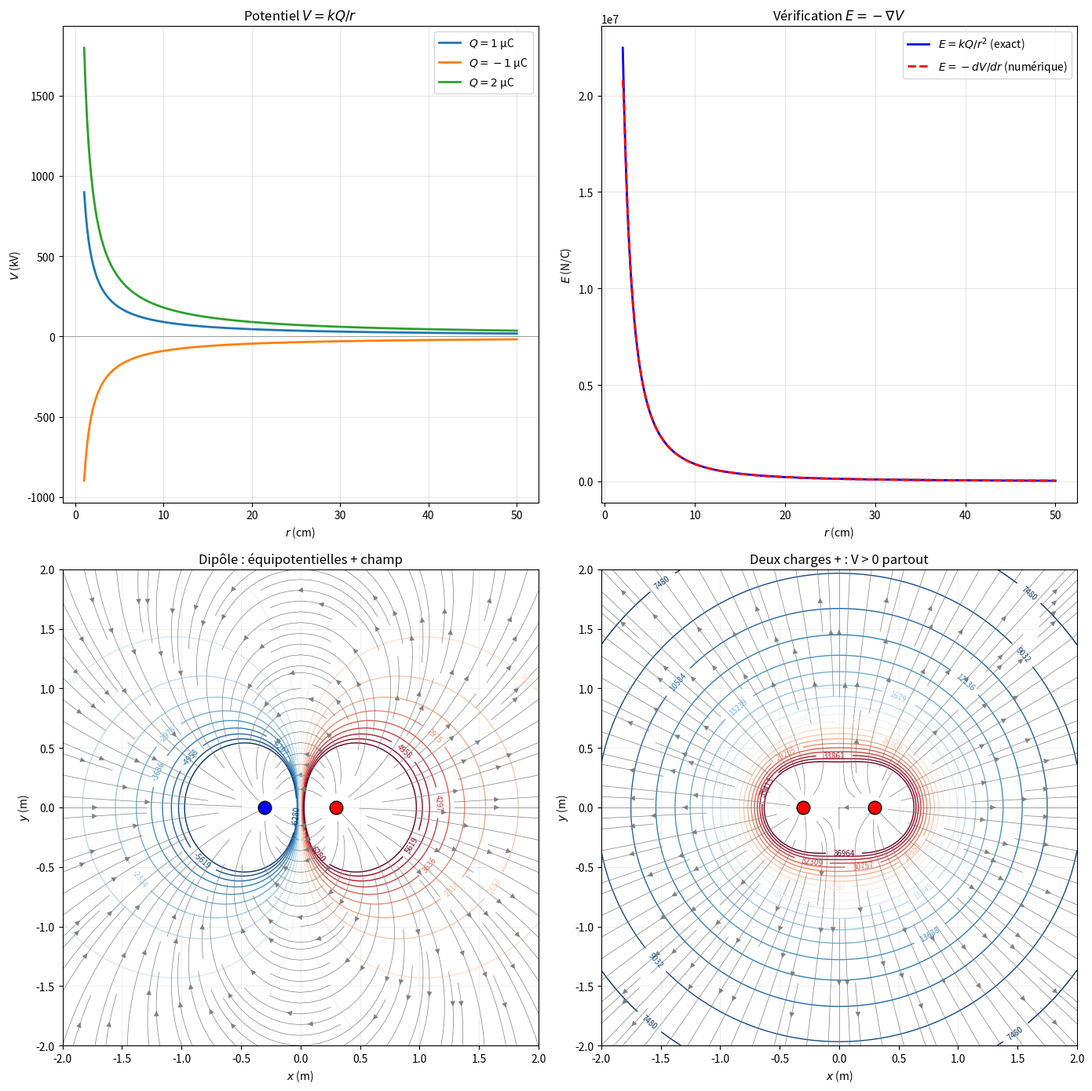

Write Python code to recreate this figure.
"""
electric_potential.py
=====================

Potentiel électrique et équipotentielles.

Couvre :
    - V = kQ/r (potentiel d'une charge ponctuelle)
    - Superposition des potentiels
    - E = -∇V (le champ est le gradient négatif du potentiel)
    - Énergie potentielle U = qV
    - Équipotentielles (perpendiculaires aux lignes de champ)
    - Condensateur plan : V linéaire entre les plaques

Auteur : Emmanuel Nanan — TH Nürnberg, AMP
"""

from __future__ import annotations

import numpy as np
import matplotlib.pyplot as plt


K = 8.9875e9
E0 = 8.854e-12


def potentiel_charge(Q: float, pos_Q: np.ndarray, pos: np.ndarray) -> float:
    """V = kQ/r."""
    r = np.linalg.norm(pos - pos_Q)
    if r < 1e-15:
        return np.sign(Q) * 1e15
    return K * Q / r


def potentiel_total(
    charges: list[tuple[float, np.ndarray]], pos: np.ndarray,
) -> float:
    """V = Σ kQᵢ/rᵢ (superposition)."""
    return sum(potentiel_charge(Q, pQ, pos) for Q, pQ in charges)


def potentiel_sur_grille(
    charges: list[tuple[float, np.ndarray]],
    x_range: tuple, y_range: tuple, n: int = 100,
) -> tuple[np.ndarray, np.ndarray, np.ndarray]:
    """Calcule V sur une grille 2D."""
    x = np.linspace(*x_range, n)
    y = np.linspace(*y_range, n)
    X, Y = np.meshgrid(x, y)
    V = np.zeros_like(X)

    for i in range(n):
        for j in range(n):
            V[i, j] = potentiel_total(charges, np.array([X[i,j], Y[i,j]]))

    return X, Y, V


def champ_depuis_potentiel(
    X: np.ndarray, Y: np.ndarray, V: np.ndarray,
) -> tuple[np.ndarray, np.ndarray]:
    """E = -∇V (gradient numérique)."""
    dy = Y[1, 0] - Y[0, 0]
    dx = X[0, 1] - X[0, 0]
    Ey, Ex = np.gradient(-V, dy, dx)
    return Ex, Ey


def energie_potentielle(q: float, V: float) -> float:
    """U = qV."""
    return q * V


def condensateur_plan(V0: float, d: float, n_points: int = 100) -> dict:
    """
    Condensateur plan : V varie linéairement, E = V₀/d constant.
    """
    x = np.linspace(0, d, n_points)
    V = V0 * (1 - x / d)
    E = V0 / d
    C_par_A = E0 / d  # C/A = ε₀/d (capacité par unité de surface)
    return {"x": x, "V": V, "E": E, "C_par_A": C_par_A}


# ======================================================================
#  Tracés
# ======================================================================

def tracer_equipotentielles(
    charges: list[tuple[float, np.ndarray]],
    x_range: tuple = (-2, 2), y_range: tuple = (-2, 2),
    titre: str = "", ax: plt.Axes | None = None,
) -> plt.Axes:
    if ax is None:
        _, ax = plt.subplots(figsize=(8, 8))

    X, Y, V = potentiel_sur_grille(charges, x_range, y_range, 150)
    Ex, Ey = champ_depuis_potentiel(X, Y, V)

    # Limiter V pour la visualisation
    V_clip = np.clip(V, -1e6, 1e6)

    # Équipotentielles
    levels = np.linspace(np.percentile(V_clip, 5), np.percentile(V_clip, 95), 20)
    cs = ax.contour(X, Y, V_clip, levels=levels, cmap="RdBu_r", linewidths=1)
    ax.clabel(cs, inline=True, fontsize=7, fmt="%.0f")

    # Lignes de champ (streamplot)
    E_mag = np.sqrt(Ex**2 + Ey**2)
    E_mag = np.maximum(E_mag, 1e-10)
    ax.streamplot(X, Y, Ex, Ey, color="grey", linewidth=0.5, density=1.5, arrowsize=1)

    for Q, pos in charges:
        color = "red" if Q > 0 else "blue"
        ax.plot(pos[0], pos[1], "o", color=color, markersize=12,
                markeredgecolor="black", markeredgewidth=1)

    ax.set_xlabel("$x$ (m)"); ax.set_ylabel("$y$ (m)")
    ax.set_title(titre if titre else "Équipotentielles (couleurs) + lignes de champ (gris)")
    ax.set_aspect("equal"); ax.grid(True, alpha=0.2)
    return ax


def tracer_V_1d(ax: plt.Axes | None = None) -> plt.Axes:
    """V(r) pour une charge ponctuelle."""
    if ax is None:
        _, ax = plt.subplots(figsize=(8, 5))

    r = np.linspace(0.01, 0.5, 300)
    for Q_uC in [1, -1, 2]:
        Q = Q_uC * 1e-6
        V = K * Q / r
        ax.plot(r*100, V/1e3, linewidth=2, label=f"$Q = {Q_uC}$ μC")

    ax.axhline(0, color="grey", linewidth=0.5)
    ax.set_xlabel("$r$ (cm)"); ax.set_ylabel("$V$ (kV)")
    ax.set_title("Potentiel $V = kQ/r$")
    ax.legend(); ax.grid(True, alpha=0.3)
    return ax


def tracer_gradient_verification(ax: plt.Axes | None = None) -> plt.Axes:
    """Vérifie E = -dV/dr pour une charge ponctuelle."""
    if ax is None:
        _, ax = plt.subplots(figsize=(8, 5))

    Q = 1e-6
    r = np.linspace(0.02, 0.5, 300)
    V = K * Q / r
    E_exact = K * Q / r**2

    # E numérique = -dV/dr
    dr = r[1] - r[0]
    E_num = -np.gradient(V, dr)

    ax.plot(r*100, E_exact, "b-", linewidth=2, label="$E = kQ/r^2$ (exact)")
    ax.plot(r*100, E_num, "r--", linewidth=2, label="$E = -dV/dr$ (numérique)")
    ax.set_xlabel("$r$ (cm)"); ax.set_ylabel("$E$ (N/C)")
    ax.set_title("Vérification $E = -\\nabla V$")
    ax.legend(); ax.grid(True, alpha=0.3)
    return ax


if __name__ == "__main__":
    print("=== Potentiel d'une charge ===\n")
    Q = 1e-6
    for r in [0.01, 0.05, 0.1, 0.5]:
        V = K * Q / r
        print(f"  r = {r*100:>5.0f} cm : V = {V/1e3:.2f} kV")

    print(f"\n=== Superposition (dipôle) ===\n")
    charges = [(1e-6, np.array([0.1, 0])), (-1e-6, np.array([-0.1, 0]))]
    for pos in [np.array([0.5, 0]), np.array([0, 0.5]), np.array([0, 0])]:
        V = potentiel_total(charges, pos)
        print(f"  V({pos}) = {V:.2f} V")
    print(f"  V(0,0) = 0 (symétrie du dipôle) ✓")

    print(f"\n=== E = -∇V ===\n")
    print(f"  V = kQ/r → -dV/dr = kQ/r² = E ✓")

    print(f"\n=== Condensateur plan ===\n")
    c = condensateur_plan(1000, 0.01)
    print(f"  V₀ = 1000 V, d = 1 cm")
    print(f"  E = V₀/d = {c['E']:.0f} V/m = {c['E']/100:.0f} V/cm")
    print(f"  C/A = ε₀/d = {c['C_par_A']*1e12:.2f} pF/m²")

    fig, axes = plt.subplots(2, 2, figsize=(14, 14))
    tracer_V_1d(ax=axes[0, 0])
    tracer_gradient_verification(ax=axes[0, 1])
    tracer_equipotentielles(
        [(1e-6, np.array([0.3, 0])), (-1e-6, np.array([-0.3, 0]))],
        titre="Dipôle : équipotentielles + champ", ax=axes[1, 0])
    tracer_equipotentielles(
        [(1e-6, np.array([-0.3, 0])), (1e-6, np.array([0.3, 0]))],
        titre="Deux charges + : V > 0 partout", ax=axes[1, 1])
    plt.tight_layout()
    plt.savefig("electric_potential_demo.png", dpi=120)
    print("\nFigure sauvegardée.")
